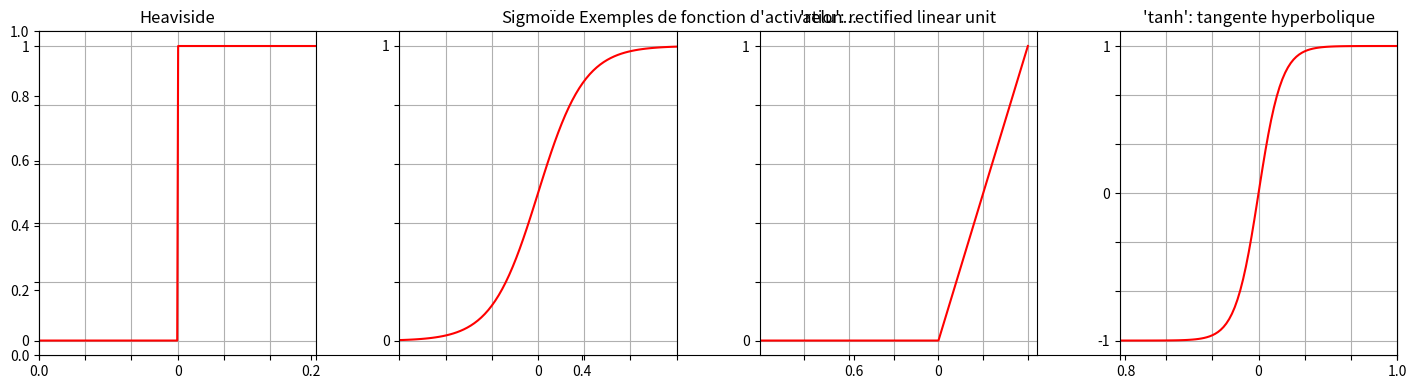

This chart was generated by the following Python code:
import matplotlib.pyplot as plt
import numpy as np

def heaviside(x):
    return (x>=0)*1

def sigmoide(x):
    return 1/(1+np.exp(-x))

def tanh(x):
    return np.tanh(x)

def atan(x):
    return np.arctg2(x)

def relu(x):
    return (x>=0)*x


listeF = [heaviside, sigmoide, tanh, relu]

plt.figure(figsize=(14,4))
plt.title("Exemples de fonction d'activation...")

plt.subplot(1,len(listeF),1)
x = np.linspace(-10,10,1000)
plt.plot(x, heaviside(x),'-r')
plt.title("Heaviside")
plt.xlim(-1,1)
locs, labels = plt.xticks()
plt.xticks(list(range(-3,4,1)),('','','','0','','',''))
plt.yticks(np.linspace(0,1,6),('0','','','','','1'))
plt.grid()

plt.subplot(1,len(listeF),2)
x = np.linspace(-7,8,100)
plt.plot(x, sigmoide(x),'-r')
plt.title("Sigmoïde")
plt.xlim(-6,6)
locs, labels = plt.xticks()
plt.xticks(list(range(-6,7,2)),('','','','0','','',''))
plt.yticks(np.linspace(0,1,6),('0','','','','','1'))
plt.grid()


plt.subplot(1,len(listeF),3)
x = np.linspace(-2,1,100)
plt.xlim(-2,1.1)
plt.plot(x, relu(x),'-r')
plt.title("'relu': rectified linear unit")
locs, labels = plt.xticks()
plt.xticks((-1.5,-1,-.5,0,.5,1),('','','','0','',''))
plt.yticks(np.linspace(0,1,6),('0','','','','','1'))
#plt.ylim(0,1)
plt.grid()

plt.subplot(1,len(listeF),4)
x = np.linspace(-6,6,100)
plt.plot(x, tanh(x),'-r')
plt.title("'tanh': tangente hyperbolique")
plt.xlim(-6,6)
locs, labels = plt.xticks()
plt.xticks(list(range(-6,7,2)),('','','','0','','',''))
plt.yticks(np.linspace(-1,1,7),('-1','','','0','','','1'))
plt.grid()

plt.savefig("activationFunctions.png")
plt.subplots_adjust(wspace=0.3, top=0.9, bottom=0.09, left=.02, right=.99)
plt.show()
